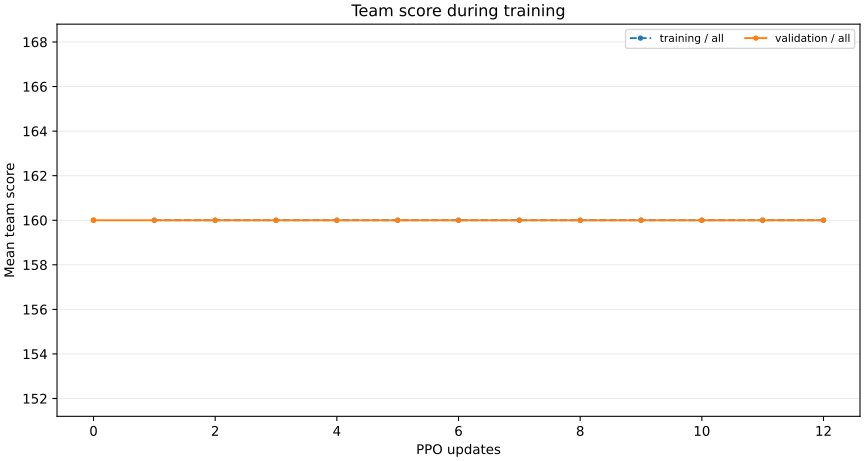

The file beside this chart, header and first rows:
update, environment_steps, seconds, metric, map, team_score
0, 0, 13.6, validation, all, 160.0
0, 0, 22.97, validation, all, 160.0
0, 0, 33.33, validation, all, 160.0
1, 2304, 35.81, training, all, 160.0
1, 2304, 37.0, validation, all, 160.0
2, 4608, 39.1, training, all, 160.0
2, 4608, 40.27, validation, all, 160.0
3, 6912, 42.47, training, all, 160.0
3, 6912, 43.67, validation, all, 160.0
4, 9216, 45.88, training, all, 160.0
4, 9216, 47.1, validation, all, 160.0
5, 11520, 49.46, training, all, 160.0
5, 11520, 50.62, validation, all, 160.0
6, 13824, 52.8, training, all, 160.0
6, 13824, 53.95, validation, all, 160.0
7, 16128, 56.13, training, all, 160.0
7, 16128, 57.23, validation, all, 160.0
8, 18432, 59.34, training, all, 160.0
8, 18432, 60.47, validation, all, 160.0
9, 20736, 62.53, training, all, 160.0
9, 20736, 63.67, validation, all, 160.0
10, 23040, 65.9, training, all, 160.0
10, 23040, 67.1, validation, all, 160.0
11, 25344, 69.33, training, all, 160.0
11, 25344, 70.52, validation, all, 160.0
12, 27648, 72.64, training, all, 160.0
12, 27648, 73.82, validation, all, 160.0
